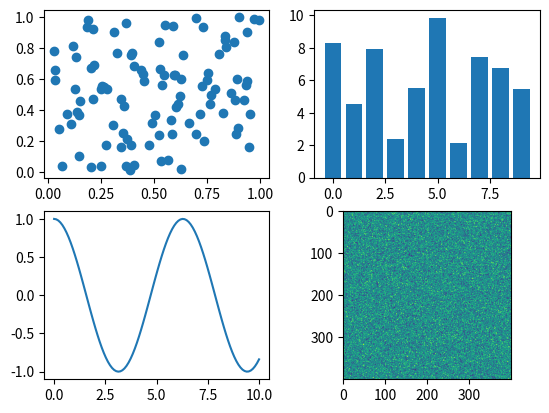

Python code for this plot:
import matplotlib.pyplot as plt
import numpy as np

fig, ax = plt.subplots(nrows=2, ncols=2) # 2행 2열의 그림을 그리는 공간을 만든다.
X = np.random.rand(100) # 정규 분포를 가지는 데이터
Y = np.random.rand(100) # 정규 분포를 가지는 데이터
ax[0, 0].scatter(X, Y) # 산점도 그림
X = np.arange(10) # 0에서 9사이의 연속값
Y = np.random.uniform(1, 10, 10) #균일분포값 생성
ax[0, 1].bar(X, Y) # 막대 차트 그림
X = np.linspace(0, 10, 100)
Y = np.cos(X)
ax[1,0].plot(X,Y) #실선으로 함수를 그림
Z = np.random.uniform(1, 10, (400, 400)) 
ax[1, 1].imshow(Z)  #분포를 2D 이미지로 그림
plt.show()

